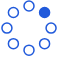
t = 0.00 s
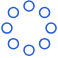
t = 0.23 s
t = 0.42 s: frame unchanged from t = 0.23 s, image omitted
t = 0.65 s: frame unchanged from t = 0.23 s, image omitted
t = 0.88 s: frame unchanged from t = 0.23 s, image omitted
t = 1.07 s: frame unchanged from t = 0.23 s, image omitted

The animated SVG that drew these frames (rendered in a browser with its animation timeline set to each time). Animation: 8 SMIL elements (animate=8); one cycle of 1.30 s, repeats indefinitely.

<svg xmlns="http://www.w3.org/2000/svg" width="58" height="58"><g fill="none" stroke="#215adb" stroke-width="1.5" transform="translate(2 1)"><circle cx="42.601" cy="11.462" r="5" fill="#215adb"><animate attributeName="fill-opacity" begin="0s" dur="1.3s" values="1;0;0;0;0;0;0;0" calcMode="linear" repeatCount="indefinite"/></circle><circle cx="49.063" cy="27.063" r="5" fill="none"><animate attributeName="fill-opacity" begin="0s" dur="1.3s" values="0;1;0;0;0;0;0;0" calcMode="linear" repeatCount="indefinite"/></circle><circle cx="42.601" cy="42.663" r="5" fill="none"><animate attributeName="fill-opacity" begin="0s" dur="1.3s" values="0;0;1;0;0;0;0;0" calcMode="linear" repeatCount="indefinite"/></circle><circle cx="27" cy="49.125" r="5" fill="none"><animate attributeName="fill-opacity" begin="0s" dur="1.3s" values="0;0;0;1;0;0;0;0" calcMode="linear" repeatCount="indefinite"/></circle><circle cx="11.399" cy="42.663" r="5" fill="none"><animate attributeName="fill-opacity" begin="0s" dur="1.3s" values="0;0;0;0;1;0;0;0" calcMode="linear" repeatCount="indefinite"/></circle><circle cx="4.938" cy="27.063" r="5" fill="none"><animate attributeName="fill-opacity" begin="0s" dur="1.3s" values="0;0;0;0;0;1;0;0" calcMode="linear" repeatCount="indefinite"/></circle><circle cx="11.399" cy="11.462" r="5" fill="none"><animate attributeName="fill-opacity" begin="0s" dur="1.3s" values="0;0;0;0;0;0;1;0" calcMode="linear" repeatCount="indefinite"/></circle><circle cx="27" cy="5" r="5" fill="none"><animate attributeName="fill-opacity" begin="0s" dur="1.3s" values="0;0;0;0;0;0;0;1" calcMode="linear" repeatCount="indefinite"/></circle></g></svg>
